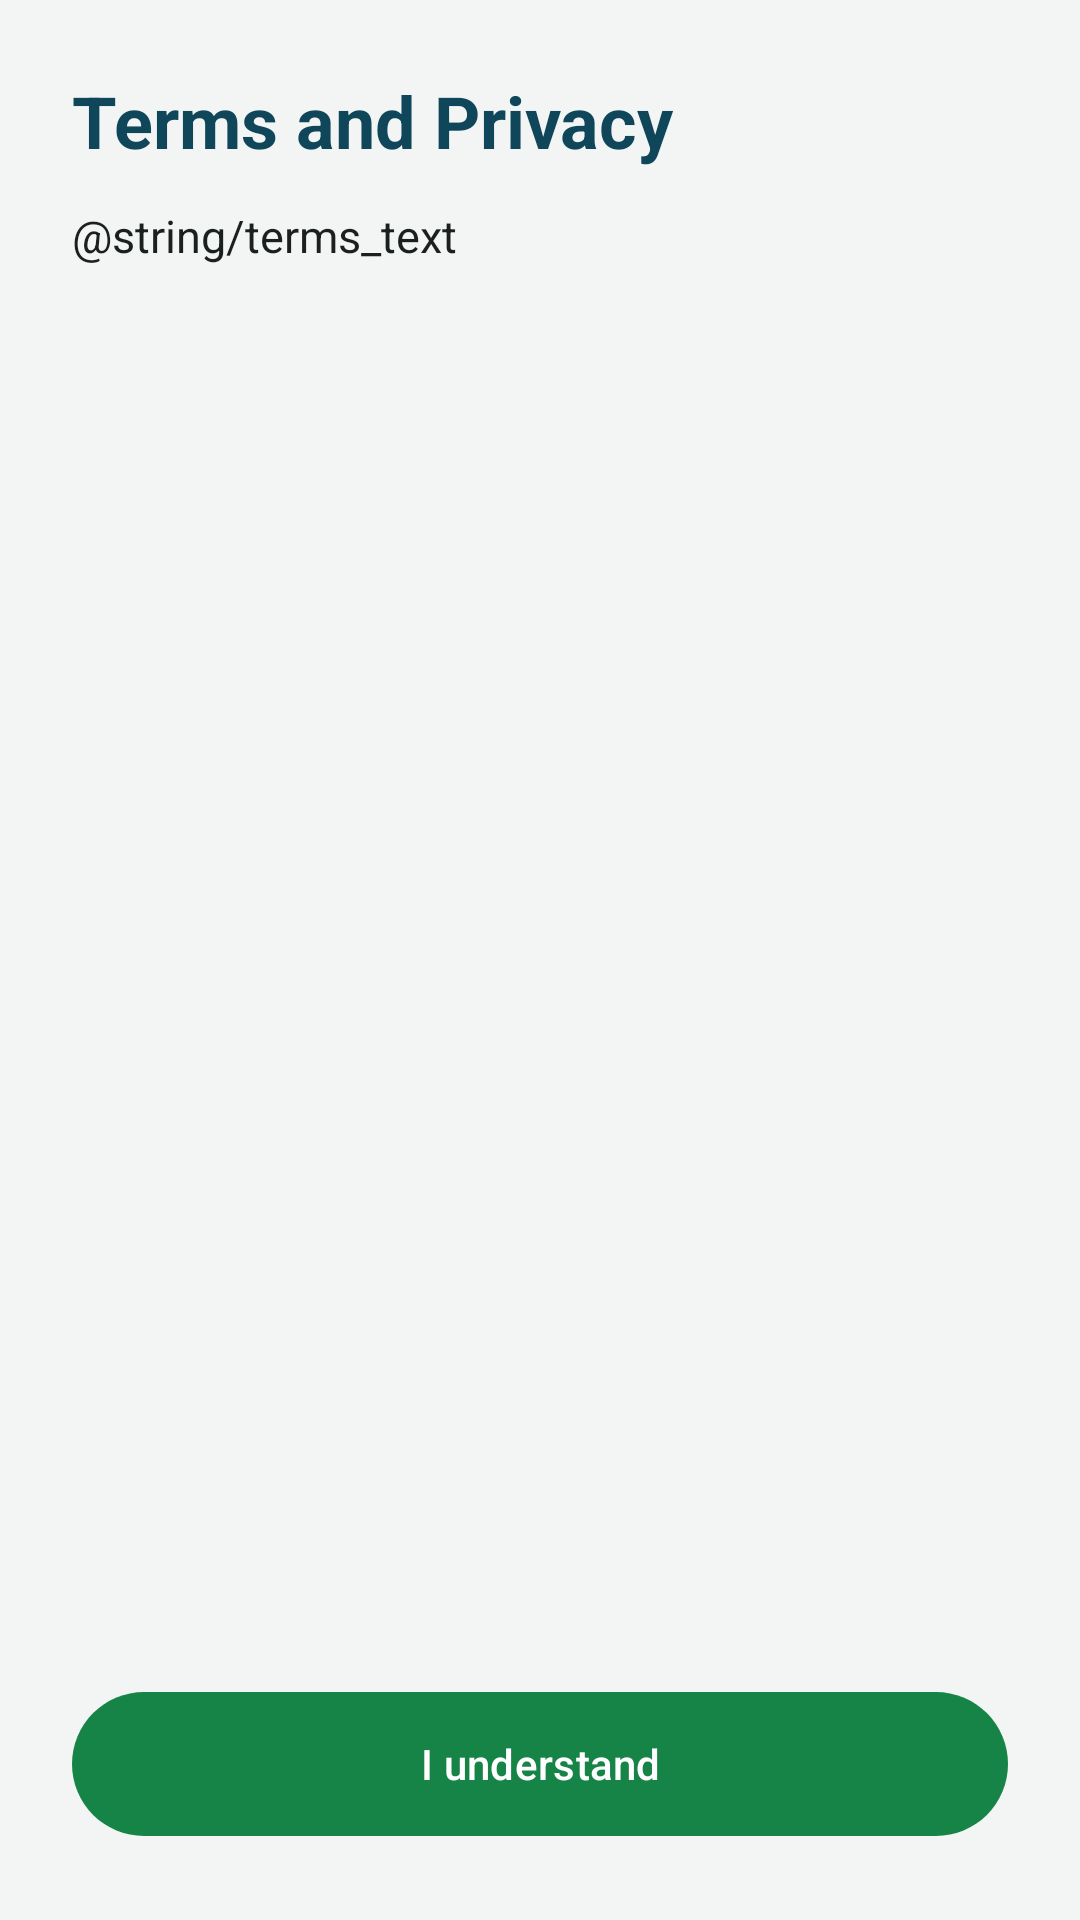

Android layout source for this screen:
<!-- AndroidManifest.xml: application theme Theme.CleanCityReporter -->
<!-- res/layout/fragment_terms.xml -->
<?xml version="1.0" encoding="utf-8"?>
<LinearLayout xmlns:android="http://schemas.android.com/apk/res/android"
    android:layout_width="match_parent"
    android:layout_height="match_parent"
    android:background="@color/neutral"
    android:orientation="vertical"
    android:padding="24dp">

    <TextView
        android:layout_width="wrap_content"
        android:layout_height="wrap_content"
        android:text="Terms and Privacy"
        android:textColor="@color/secondary"
        android:textSize="24sp"
        android:textStyle="bold" />

    <ScrollView
        android:layout_width="match_parent"
        android:layout_height="0dp"
        android:layout_marginTop="12dp"
        android:layout_weight="1">

        <TextView
            android:layout_width="match_parent"
            android:layout_height="wrap_content"
            android:lineSpacingExtra="4dp"
            android:text="@string/terms_text"
            android:textColor="#1B1F1D"
            android:textSize="15sp" />
    </ScrollView>

    <com.google.android.material.button.MaterialButton
        android:id="@+id/btnTermsClose"
        android:layout_width="match_parent"
        android:layout_height="56dp"
        android:layout_marginTop="12dp"
        android:text="I understand" />
</LinearLayout>
<!-- resources referenced by this layout -->
<resources>
  <color name="neutral">#F2F5F3</color>
  <color name="secondary">#10465A</color>
  <style name="Theme.CleanCityReporter" parent="Base.Theme.CleanCityReporter" />
  <style name="Base.Theme.CleanCityReporter" parent="Theme.Material3.DayNight.NoActionBar">
          <item name="colorPrimary">@color/primary</item>
          <item name="colorOnPrimary">@android:color/white</item>
          <item name="colorSecondary">@color/secondary</item>
          <item name="colorOnSecondary">@android:color/white</item>
          <item name="colorTertiary">@color/tertiary</item>
          <item name="colorOnTertiary">@android:color/white</item>
      </style>
  <color name="primary">#168447</color>
  <color name="tertiary">#0D6EFD</color>
</resources>
